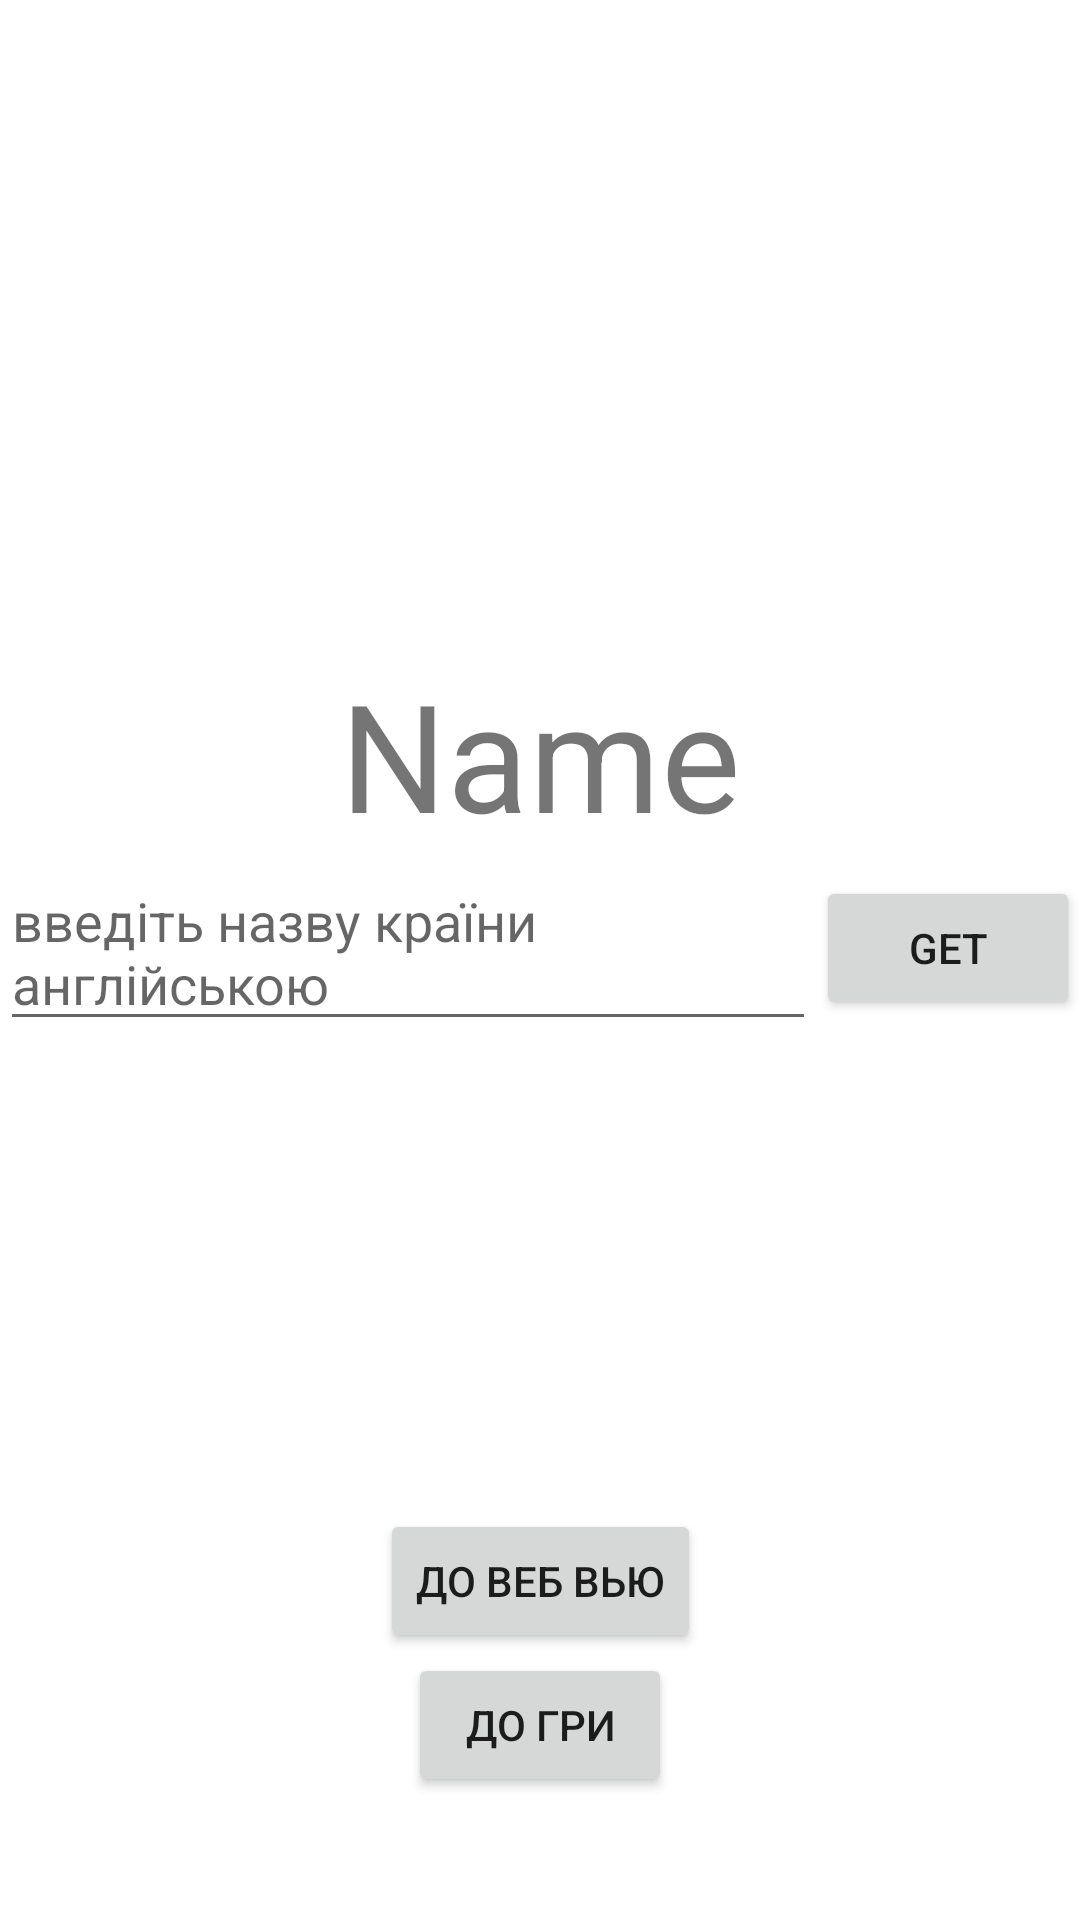

Layout XML and referenced resources for this Android screen:
<!-- AndroidManifest.xml: application theme Theme.TetsAppForSmartApps -->
<!-- res/layout/fragment_main.xml -->
<?xml version="1.0" encoding="utf-8"?>
<layout xmlns:tools="http://schemas.android.com/tools"
    xmlns:android="http://schemas.android.com/apk/res/android"
    xmlns:app="http://schemas.android.com/apk/res-auto">
<androidx.constraintlayout.widget.ConstraintLayout
    android:layout_width="match_parent"
    android:layout_height="match_parent"
    tools:context=".presentation.mainScreen.MainFragment">

    <EditText
        android:id="@+id/nameOfCountryET"
        android:layout_width="0dp"
        android:layout_height="wrap_content"
        android:hint="@string/name_request_hint"
        app:layout_constraintEnd_toStartOf="@id/getButton"
        app:layout_constraintStart_toStartOf="parent"
        app:layout_constraintTop_toBottomOf="@+id/resultTextView" />

    <Button
        android:id="@+id/getButton"
        android:layout_width="wrap_content"
        android:layout_height="wrap_content"
        android:text="get"
        app:layout_constraintEnd_toEndOf="parent"
        app:layout_constraintTop_toTopOf="@id/nameOfCountryET"
        app:layout_constraintBottom_toBottomOf="@id/nameOfCountryET" />

    <TextView
        android:id="@+id/savedResultTextView"
        android:layout_width="wrap_content"
        android:layout_height="wrap_content"
        android:text=""
        android:textSize="50sp"
        app:layout_constraintTop_toBottomOf="@+id/nameOfCountryET"
        app:layout_constraintEnd_toEndOf="parent"
        app:layout_constraintStart_toStartOf="parent" />

    <TextView
        android:id="@+id/resultTextView"
        android:layout_width="wrap_content"
        android:layout_height="wrap_content"
        android:text="Name"
        android:textSize="50sp"
        app:layout_constraintBottom_toTopOf="@+id/toWebViewButton"
        app:layout_constraintEnd_toEndOf="parent"
        app:layout_constraintStart_toStartOf="parent"
        app:layout_constraintTop_toTopOf="parent" />

    <Button
        android:id="@+id/toWebViewButton"
        android:layout_width="wrap_content"
        android:layout_height="wrap_content"
        android:text="до веб вью"
        app:layout_constraintBottom_toBottomOf="parent"
        app:layout_constraintEnd_toEndOf="parent"
        app:layout_constraintStart_toStartOf="parent"
        app:layout_constraintTop_toBottomOf="@id/savedResultTextView" />

    <Button
        android:id="@+id/toGameButton"
        android:layout_width="wrap_content"
        android:layout_height="wrap_content"
        android:text="до гри"
        app:layout_constraintEnd_toEndOf="parent"
        app:layout_constraintStart_toStartOf="parent"
        app:layout_constraintTop_toBottomOf="@+id/toWebViewButton" />

</androidx.constraintlayout.widget.ConstraintLayout>
</layout>
<!-- resources referenced by this layout -->
<resources>
  <string name="name_request_hint">введіть назву країни англійською</string>
  <style name="Theme.TetsAppForSmartApps" parent="Theme.MaterialComponents.DayNight.DarkActionBar">
          
          <item name="colorPrimary">@color/purple_500</item>
          <item name="colorPrimaryVariant">@color/purple_700</item>
          <item name="colorOnPrimary">@color/white</item>
          
          <item name="colorSecondary">@color/teal_200</item>
          <item name="colorSecondaryVariant">@color/teal_700</item>
          <item name="colorOnSecondary">@color/black</item>
          
          <item name="android:statusBarColor">?attr/colorPrimaryVariant</item>
          
      </style>
  <color name="purple_500">#FF6200EE</color>
  <color name="purple_700">#FF3700B3</color>
  <color name="white">#FFFFFFFF</color>
  <color name="teal_200">#FF03DAC5</color>
  <color name="teal_700">#FF018786</color>
  <color name="black">#FF000000</color>
</resources>
